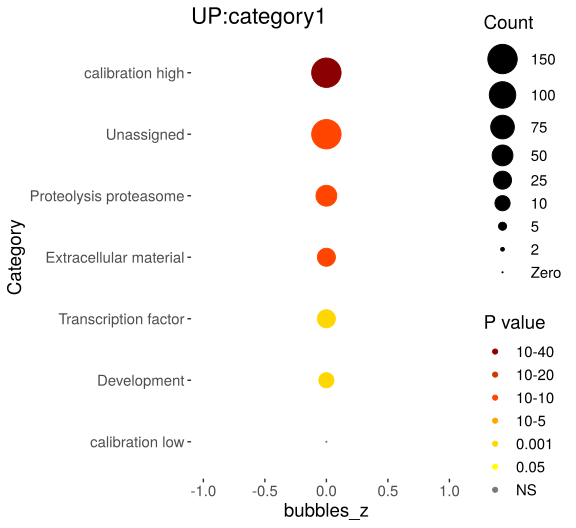

Values plotted in this chart, from the file beside it:
Category, RGS, AC, PValue, Bonferroni
Unassigned, 290, 6343, 1.28304402383237e-21, 3.33591446196416e-20
Proteolysis proteasome, 68, 733, 6.63421680964049e-20, 1.72489637050653e-18
Extracellular material, 47, 495, 9.18464813330156e-15, 2.38800851465841e-13
Transcription factor, 35, 581, 7.59777307331443e-07, 1.97542099906175e-05
Development, 19, 295, 9.47139688515462e-05, 0.002463
